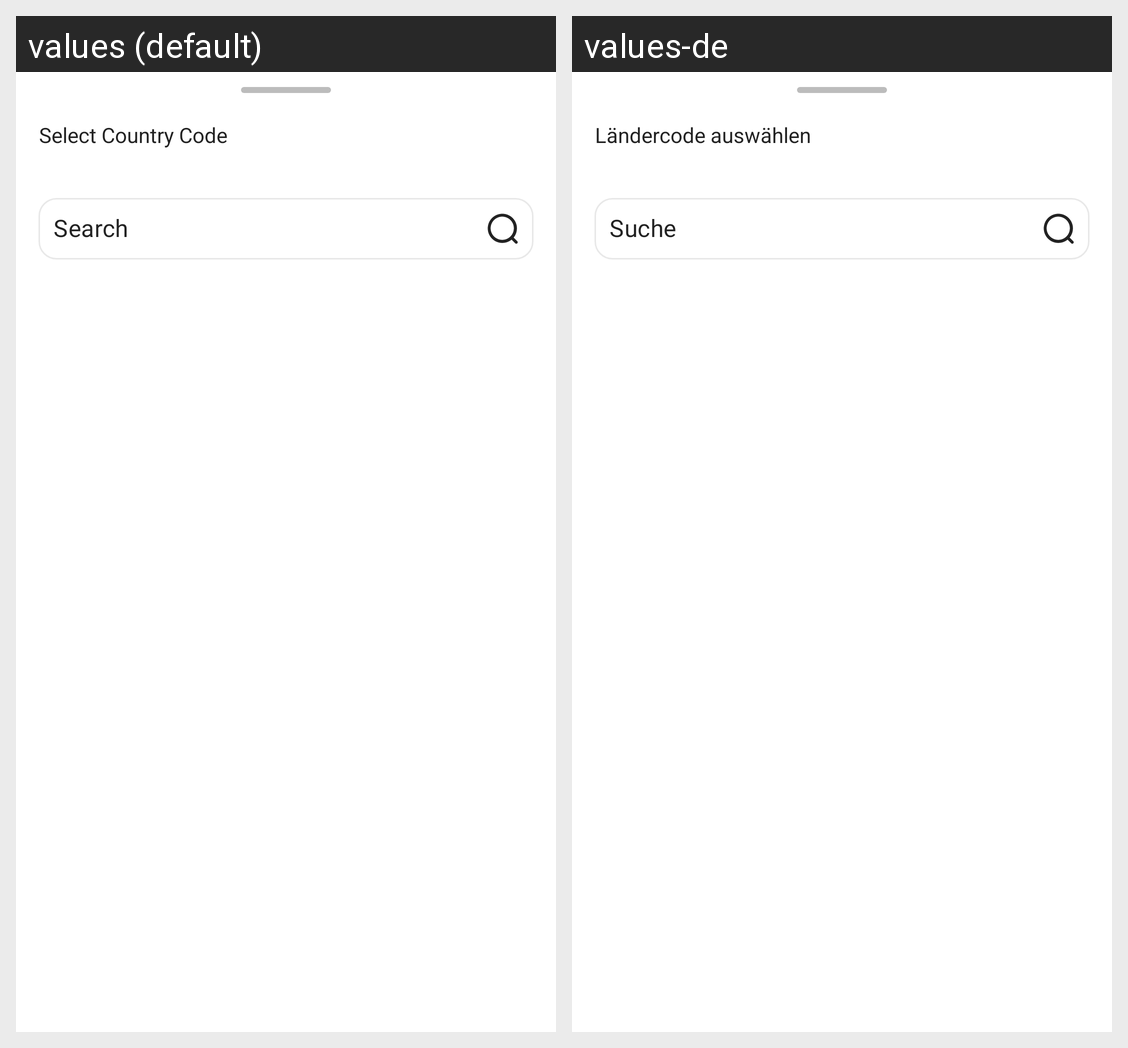

For this localized Android screen grid, give each drawn string resource with its value in every locale shown.
Android screen res/layout/fragment_city_bottom_sheet.xml rendered under 2 locales, left to right: values (default), values-de. Device: Nexus 5 (rendered at 1080×1920; each locale shown at half size, 540×960, under a caption strip naming it); theme Theme.Mobility.
Strings drawn on this screen, with the default value and each locale's value (text and hints the layout hard-codes, and strings that could not be matched under every locale, appear in the picture but are not listed):

select_country_code
  values: Select Country Code
  values-de: Ländercode auswählen

search
  values: Search
  values-de: Suche
